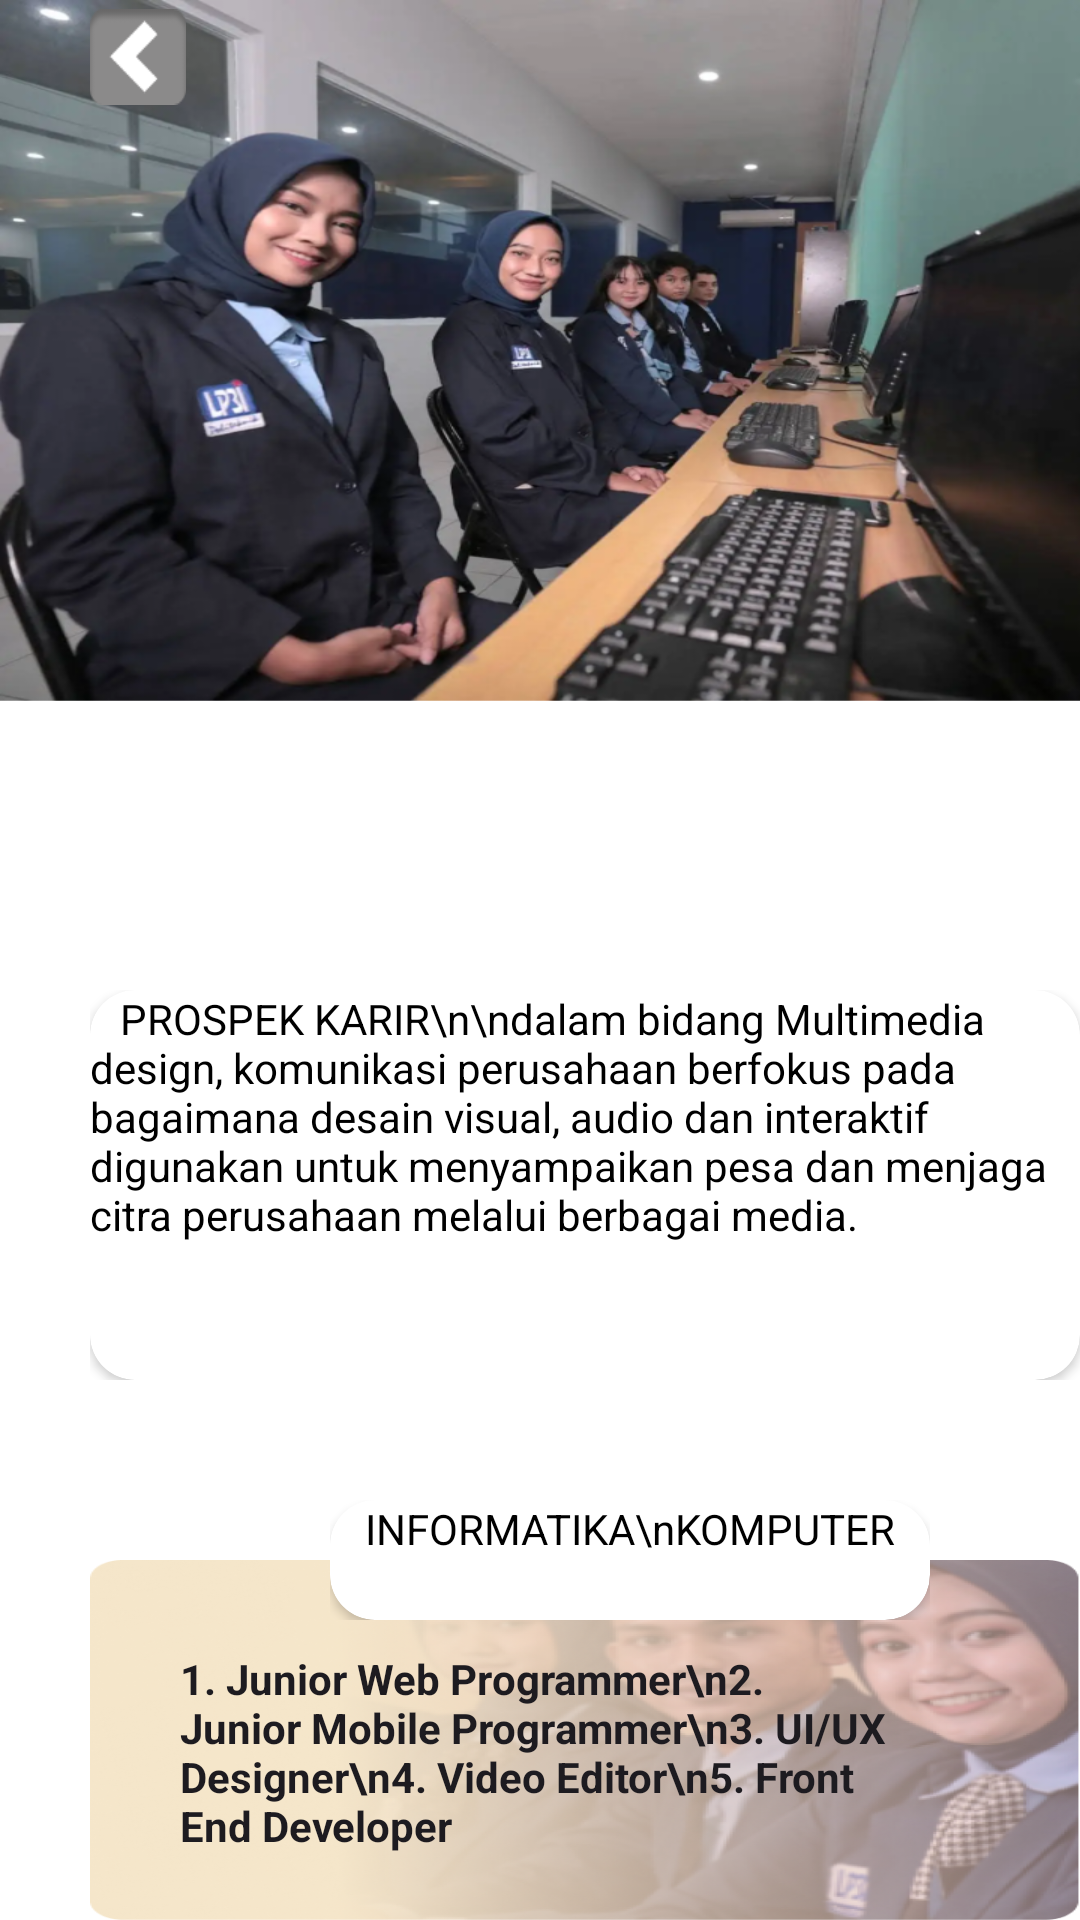

Write the Android layout XML for this screen, with the resource values it uses.
<!-- AndroidManifest.xml: application theme Theme.Politkeniklp3i -->
<!-- res/layout/activity_layout5_wibi.xml -->
<?xml version="1.0" encoding="utf-8"?>
<RelativeLayout xmlns:android="http://schemas.android.com/apk/res/android"
    xmlns:tools="http://schemas.android.com/tools"
    xmlns:app="http://schemas.android.com/apk/res-auto"
    android:id="@+id/main"
    android:layout_width="match_parent"
    android:layout_height="match_parent"
    tools:context=".layout5"
    android:background="@drawable/karir">

    <ImageView
        android:layout_width="350dp"
        android:layout_height="140dp"
        android:background="@drawable/group_2"
        android:layout_marginTop="520dp"
        android:layout_marginStart="30dp"/>

    <TextView
        android:layout_width="250dp"
        android:layout_height="90dp"
        android:layout_marginStart="60dp"
        android:layout_marginTop="550dp"
        android:text="1. Junior Web Programmer\n2. Junior Mobile Programmer\n3. UI/UX Designer\n4. Video Editor\n5. Front End Developer"
        android:textStyle="bold"
        style="@style/CardView"/>

    <GridLayout
        android:layout_width="350dp"
        android:layout_height="130dp"
        android:layout_marginStart="30dp"
        android:layout_marginTop="330dp"
        android:columnCount="1"
        android:rowCount="1"
        tools:layout_editor_absoluteY="275dp">

        
        <androidx.cardview.widget.CardView
            android:layout_width="match_parent"
            android:layout_height="match_parent"
            android:backgroundTint="@color/cream"
            app:cardCornerRadius="15dp"
            >

            <LinearLayout
                android:layout_width="match_parent"
                android:layout_height="match_parent"
                android:gravity="center"
                android:orientation="vertical">

                <TextView
                    android:layout_width="match_parent"
                    android:layout_height="match_parent"
                    android:text="   PROSPEK KARIR\n\ndalam bidang Multimedia design, komunikasi perusahaan berfokus pada bagaimana desain visual, audio dan interaktif digunakan untuk menyampaikan pesa dan menjaga citra perusahaan melalui berbagai media."
                    android:textColor="@color/black"
                    android:textSize="14sp"
                    />
            </LinearLayout>
        </androidx.cardview.widget.CardView>

    </GridLayout>

    <GridLayout
        android:layout_width="200dp"
        android:layout_height="40dp"
        android:layout_marginStart="110dp"
        android:layout_marginTop="500dp"
        android:columnCount="1"
        android:rowCount="1"
        tools:layout_editor_absoluteY="275dp">

        
        <androidx.cardview.widget.CardView
            android:layout_width="match_parent"
            android:layout_height="match_parent"
            android:backgroundTint="@color/cream"
            app:cardCornerRadius="15dp"
            >

            <LinearLayout
                android:layout_width="match_parent"
                android:layout_height="match_parent"
                android:gravity="center"
                android:orientation="vertical">

                <TextView
                    android:layout_width="match_parent"
                    android:layout_height="match_parent"
                    android:text="INFORMATIKA\nKOMPUTER"
                    android:textAlignment="center"
                    android:textColor="@color/black"
                    android:textSize="14sp"
                    />
            </LinearLayout>
        </androidx.cardview.widget.CardView>

    </GridLayout>

    <ImageButton
        android:id="@+id/pin"
        android:layout_width="32dp"
        android:layout_height="32dp"
        android:layout_marginTop="3dp"
        android:layout_marginStart="30dp"
        android:background="@drawable/logo"
        android:contentDescription="Icon 1"
        android:onClick="pindah8"
        android:scaleType="centerCrop" />

</RelativeLayout>
<!-- resources referenced by this layout -->
<resources>
  <color name="black">#FF000000</color>
  <!-- drawable group_2: png bitmap (drawable, 216140 bytes) -->
  <!-- drawable karir: png bitmap (drawable, 485143 bytes) -->
  <!-- drawable logo: png bitmap (drawable, 1533 bytes) -->
  <style name="Theme.Politkeniklp3i" parent="Base.Theme.Politkeniklp3i" />
  <style name="Base.Theme.Politkeniklp3i" parent="Theme.Material3.DayNight.NoActionBar">
          
          
      </style>
</resources>
